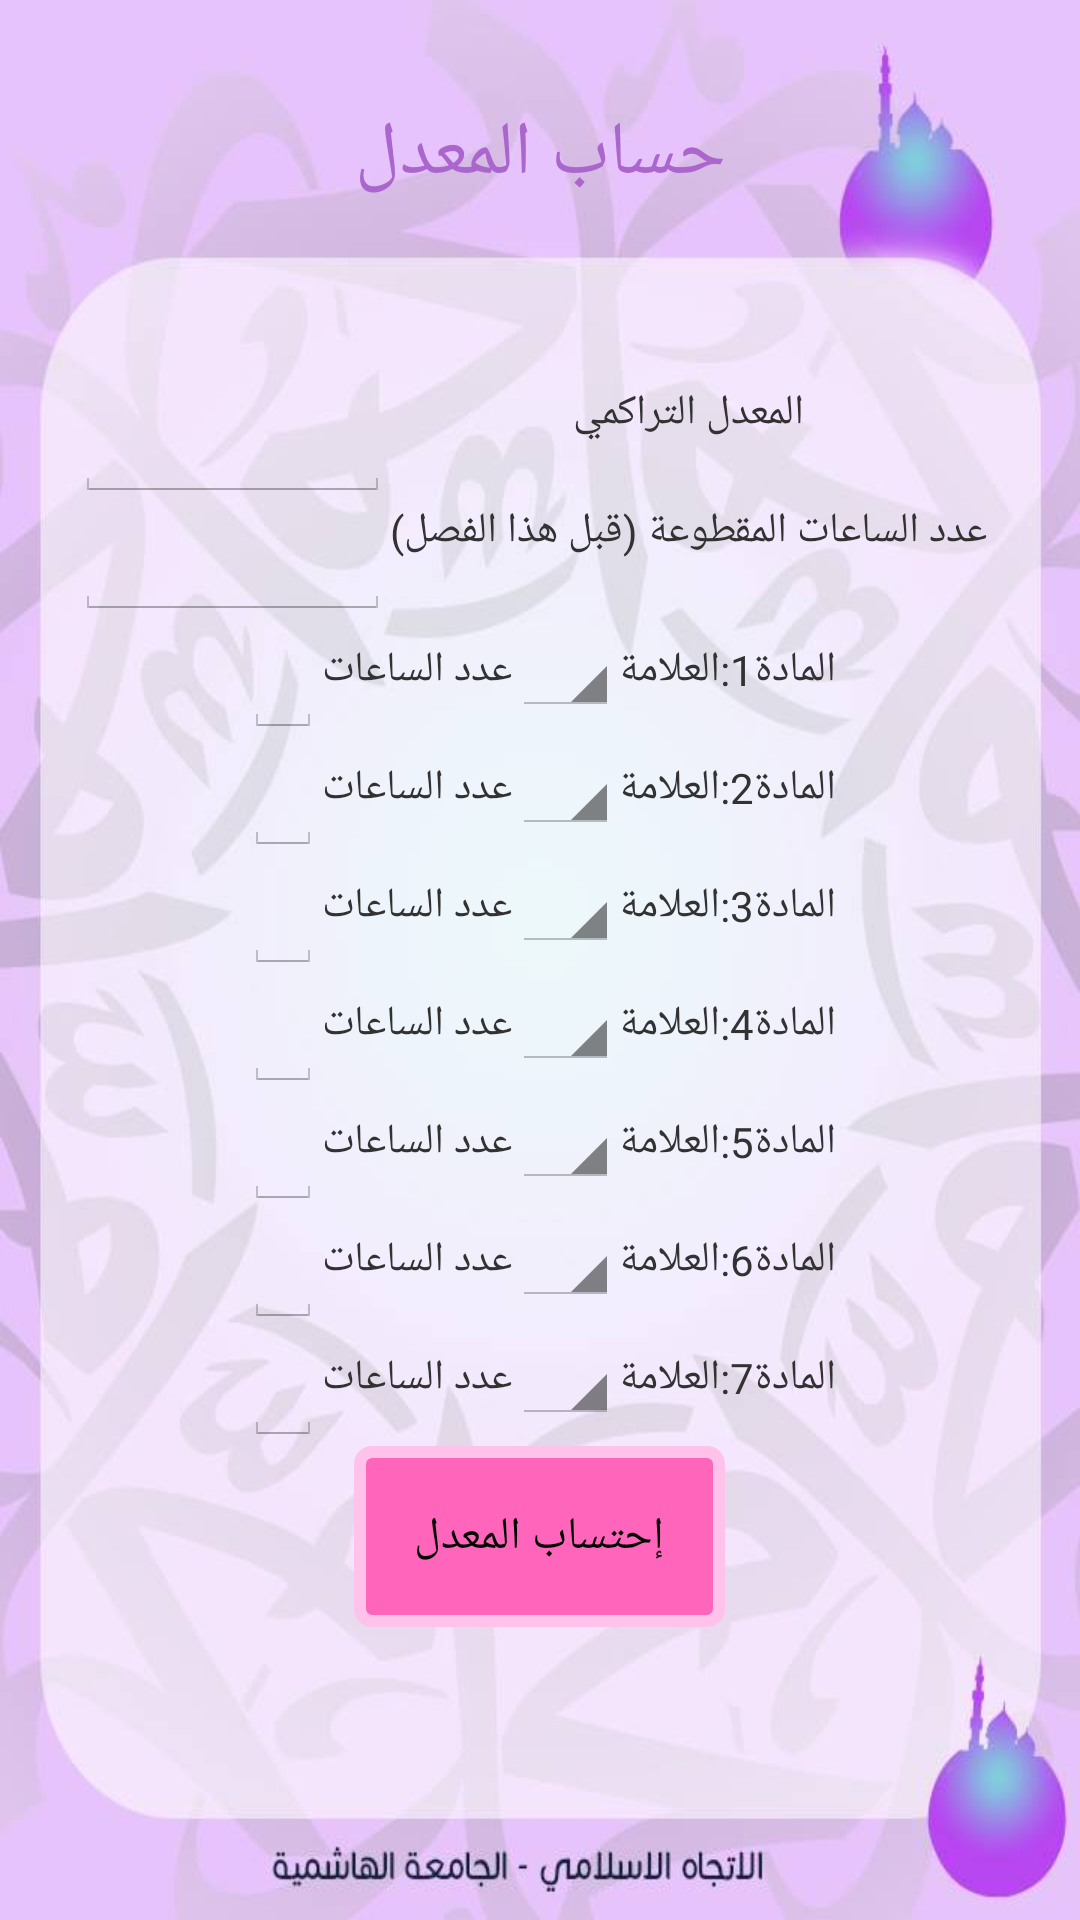

Produce the Android XML layout that renders to this screen, including the resource entries it uses.
<!-- AndroidManifest.xml: application theme noactionbar -->
<!-- res/layout/activity_gpa.xml -->
<LinearLayout
    xmlns:android="http://schemas.android.com/apk/res/android"
    android:orientation="vertical"
    android:layout_width="match_parent"
    android:layout_height="match_parent"
    android:weightSum="155"
    android:background="@drawable/new_background">

    <TextView
        android:layout_width="match_parent"
        android:layout_height="0dp"
        android:layout_weight="25"
        android:text="حساب المعدل"
        android:gravity="center"
        android:textSize="25sp"
        android:textColor="@android:color/holo_purple"/>

    <ScrollView xmlns:android="http://schemas.android.com/apk/res/android"
        android:id="@+id/content"
        android:layout_width="match_parent"
        android:layout_height="0dp"
        android:layout_weight="120"
        android:padding="25dp">

        <LinearLayout
            android:layout_width="match_parent"
            android:layout_height="match_parent"
            android:orientation="vertical"
            android:gravity="center">

            <TableLayout
                android:layout_width="match_parent"
                android:layout_height="wrap_content">

                <TableRow
                    android:layout_width="fill_parent"
                    android:layout_height="wrap_content">

                    <EditText
                        android:layout_width="wrap_content"
                        android:layout_height="wrap_content"
                        android:inputType="numberDecimal"
                        android:ems="5"
                        android:id="@+id/general_gpa"
                        android:layout_gravity="center_horizontal" />

                    <TextView
                        android:layout_width="wrap_content"
                        android:layout_height="wrap_content"
                        android:text="المعدل التراكمي"
                        android:gravity="center" />

                </TableRow>

                <TableRow>

                    <EditText
                        android:layout_width="wrap_content"
                        android:layout_height="wrap_content"
                        android:inputType="number"
                        android:ems="5"
                        android:id="@+id/hours_count"
                        android:layout_gravity="center_horizontal" />

                    <TextView
                        android:layout_width="wrap_content"
                        android:layout_height="wrap_content"
                        android:text="عدد الساعات المقطوعة (قبل هذا الفصل)"
                        android:gravity="bottom"/>

                </TableRow>

            </TableLayout>

            <TableLayout
                android:layout_width="wrap_content"
                android:layout_height="wrap_content"
                android:layout_gravity="center">

                <TableRow>

                    <EditText
                        android:layout_width="wrap_content"
                        android:layout_height="wrap_content"
                        android:inputType="number"
                        android:id="@+id/hours_count1"
                        android:layout_gravity="center_horizontal"
                        android:maxLength="1"/>

                    <TextView
                        android:layout_width="wrap_content"
                        android:layout_height="wrap_content"
                        android:text="عدد الساعات"
                        android:gravity="bottom"/>

                    <Spinner
                        android:layout_width="wrap_content"
                        android:layout_height="wrap_content"
                        android:id="@+id/sp1"
                        android:entries="@array/marks_array"/>

                    <TextView
                        android:layout_width="wrap_content"
                        android:layout_height="wrap_content"
                        android:text="المادة1:العلامة"
                        android:gravity="bottom"/>

                </TableRow>
                <TableRow>

                    <EditText
                        android:layout_width="wrap_content"
                        android:layout_height="wrap_content"
                        android:inputType="number"
                        android:id="@+id/hours_count2"
                        android:layout_gravity="center_horizontal"
                        android:maxLength="1"/>

                    <TextView
                        android:layout_width="wrap_content"
                        android:layout_height="wrap_content"
                        android:text="عدد الساعات"
                        android:gravity="bottom"/>

                    <Spinner
                        android:layout_width="wrap_content"
                        android:layout_height="wrap_content"
                        android:id="@+id/sp2"
                        android:entries="@array/marks_array"/>

                    <TextView
                        android:layout_width="wrap_content"
                        android:layout_height="wrap_content"
                        android:text="المادة2:العلامة"
                        android:gravity="bottom"/>

                </TableRow>
                <TableRow>

                    <EditText
                        android:layout_width="wrap_content"
                        android:layout_height="wrap_content"
                        android:inputType="number"
                        android:id="@+id/hours_count3"
                        android:layout_gravity="center_horizontal"
                        android:maxLength="1"/>

                    <TextView
                        android:layout_width="wrap_content"
                        android:layout_height="wrap_content"
                        android:text="عدد الساعات"
                        android:gravity="bottom"/>

                    <Spinner
                        android:layout_width="wrap_content"
                        android:layout_height="wrap_content"
                        android:id="@+id/sp3"
                        android:entries="@array/marks_array"/>

                    <TextView
                        android:layout_width="wrap_content"
                        android:layout_height="wrap_content"
                        android:text="المادة3:العلامة"
                        android:gravity="bottom"/>

                </TableRow>
                <TableRow>

                    <EditText
                        android:layout_width="wrap_content"
                        android:layout_height="wrap_content"
                        android:inputType="number"
                        android:id="@+id/hours_count4"
                        android:layout_gravity="center_horizontal"
                        android:maxLength="1"/>

                    <TextView
                        android:layout_width="wrap_content"
                        android:layout_height="wrap_content"
                        android:text="عدد الساعات"
                        android:gravity="bottom"/>

                    <Spinner
                        android:layout_width="wrap_content"
                        android:layout_height="wrap_content"
                        android:id="@+id/sp4"
                        android:entries="@array/marks_array"/>

                    <TextView
                        android:layout_width="wrap_content"
                        android:layout_height="wrap_content"
                        android:text="المادة4:العلامة"
                        android:gravity="bottom"/>

                </TableRow>
                <TableRow>

                    <EditText
                        android:layout_width="wrap_content"
                        android:layout_height="wrap_content"
                        android:inputType="number"
                        android:id="@+id/hours_count5"
                        android:layout_gravity="center_horizontal"
                        android:maxLength="1"/>

                    <TextView
                        android:layout_width="wrap_content"
                        android:layout_height="wrap_content"
                        android:text="عدد الساعات"
                        android:gravity="bottom"/>

                    <Spinner
                        android:layout_width="wrap_content"
                        android:layout_height="wrap_content"
                        android:id="@+id/sp5"
                        android:entries="@array/marks_array"/>

                    <TextView
                        android:layout_width="wrap_content"
                        android:layout_height="wrap_content"
                        android:text="المادة5:العلامة"
                        android:gravity="bottom"/>

                </TableRow>
                <TableRow>

                    <EditText
                        android:layout_width="wrap_content"
                        android:layout_height="wrap_content"
                        android:inputType="number"
                        android:id="@+id/hours_count6"
                        android:layout_gravity="center_horizontal"
                        android:maxLength="1"/>

                    <TextView
                        android:layout_width="wrap_content"
                        android:layout_height="wrap_content"
                        android:text="عدد الساعات"
                        android:gravity="bottom"/>

                    <Spinner
                        android:layout_width="wrap_content"
                        android:layout_height="wrap_content"
                        android:id="@+id/sp6"
                        android:entries="@array/marks_array"/>

                    <TextView
                        android:layout_width="wrap_content"
                        android:layout_height="wrap_content"
                        android:text="المادة6:العلامة"
                        android:gravity="bottom"/>

                </TableRow>
                <TableRow>

                    <EditText
                        android:layout_width="wrap_content"
                        android:layout_height="wrap_content"
                        android:inputType="number"
                        android:id="@+id/hours_count7"
                        android:layout_gravity="center_horizontal"
                        android:maxLength="1"/>

                    <TextView
                        android:layout_width="wrap_content"
                        android:layout_height="wrap_content"
                        android:text="عدد الساعات"
                        android:gravity="bottom"/>

                    <Spinner
                        android:layout_width="wrap_content"
                        android:layout_height="wrap_content"
                        android:id="@+id/sp7"
                        android:entries="@array/marks_array"/>

                    <TextView
                        android:layout_width="wrap_content"
                        android:layout_height="wrap_content"
                        android:text="المادة7:العلامة"
                        android:gravity="bottom"/>

                </TableRow>

            </TableLayout>

            <Button
                android:layout_width="wrap_content"
                android:layout_height="wrap_content"
                android:text="إحتساب المعدل"
                android:onClick="calculate"
                android:background="@layout/solid_color_shape"
                android:textSize="15sp"/>
        </LinearLayout>
    </ScrollView>

    <TextView
        android:layout_width="match_parent"
        android:layout_height="0dp"
        android:layout_weight="10"/>

</LinearLayout>
<!-- res/layout/solid_color_shape.xml (included above) -->
<?xml version="1.0" encoding="utf-8"?>
<shape xmlns:android="http://schemas.android.com/apk/res/android"
    android:shape="rectangle"
    android:layout_height="wrap_content"
    android:layout_width="wrap_content">

        <corners android:radius="4dp" />
        <stroke android:width="4dp"
            android:color="#FFC2EB" />
        <solid android:color="#FF66BB"/>
        <padding
            android:left="20dp"
            android:top="20dp"
            android:right="20dp"
            android:bottom="20dp" />
</shape>
<!-- resources referenced by this layout -->
<resources>
  <string-array name="marks_array">
          <item>  </item>
          <item>A+</item>
          <item>A</item>
          <item>A-</item>
          <item>B+</item>
          <item>B</item>
          <item>B-</item>
          <item>C+</item>
          <item>C</item>
          <item>C-</item>
          <item>D+</item>
          <item>D</item>
          <item>F</item>
      </string-array>
  <!-- drawable new_background: jpg bitmap (drawable, 33558 bytes) -->
  <style name="noactionbar" parent="android:Theme.Holo.Light.NoActionBar">
          
      </style>
</resources>
